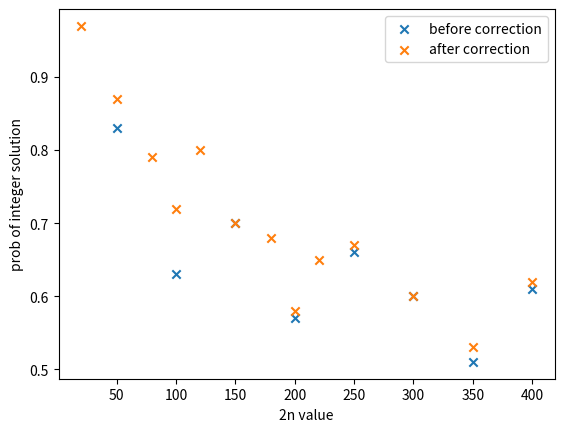

Here is the Python script that generated this plot:
import matplotlib.pyplot as plt
import numpy as np

def split_data(original, position = 1):
    trial_1_linear = original.split("\n")
    trial_1_linear = [float(line.split(" ")[position]) for line in trial_1_linear]
    return trial_1_linear

def model_1_data():
    trial_1_linear = '''1.0 0.20545053482055664
1.0 0.825791597366333
1.0 3.603569507598877
0.0 17.891175270080566
1.0 149.73270988464355
0.0 1808.3734126091003'''

    trial_1_integer = '''1.0 0.20145916938781738
1.0 0.8417482376098633
1.0 3.71407151222229
1.0 20.486236095428467
1.0 155.0166072845459
1.0 2111.4954464435577'''

    x = [100, 200, 400, 800, 1600, 3200]
    x = [np.log2(i) for i in x]

    trial_1_linear = trial_1_linear.split("\n")
    #print([(line.split(" ")) for line in trial_1_linear])
    trial_1_linear = [float(line.split(" ")[1]) for line in trial_1_linear]

    trial_1_integer = trial_1_integer.split("\n")
    trial_1_integer = [float(line.split(" ")[1]) for line in trial_1_integer]

    differences = [trial_1_integer[i] - trial_1_linear[i] for i in range(len(trial_1_linear))]

    fig, ax = plt.subplots()
    ax.scatter(x, trial_1_linear, marker="x", label = "linear")
    ax.scatter(x, trial_1_integer, marker="x", alpha=0.7, label = "integer")
    for i, txt in enumerate(differences):
        ax.annotate("{:.3f}".format(txt), (x[i]-0.2, trial_1_integer[i]+40))

    plt.legend(fontsize='x-large')
    plt.ylabel("time (s)")
    plt.xlabel("log2(x)")
    #plt.savefig("model_1_one_trial.png")
    plt.show()

def model_1_data_2():
    x_1 = [100, 200, 400, 800, 1600]
    y_1 = '''0.59 18.984341382980347
0.47 79.82782006263733
0.46 353.80100655555725
0.38 1796.9403574466705
0.28 14961.767188310623'''

    x_2 = [50, 150, 300, 500, 600, 700, 900, 1000]
    y_2 = '''0.66 4.567790985107422
0.59 43.78447341918945
0.48 187.92533826828003
0.43 565.8744971752167
0.45 864.9625935554504
0.52 1252.4683060646057
0.43 2425.3777680397034
0.37 3276.1760354042053'''

    x_3 = [1100, 1200, 1300, 1400, 1500, 1700, 1800, 1900, 2000]
    y_3 = '''0.37 4372.158345460892
0.32 5728.688201189041
0.39 7382.945163726807
0.43 9406.245235204697
0.28 11806.642862081528
0.22 18062.433065891266
0.34 21951.926416873932
0.39 26531.6572971344
0.3 31731.435760974884'''

    x = x_1 + x_2 + x_3
    y_1 = [float(line.split(" ")[1]) for line in y_1.split("\n")]
    y_2 = [float(line.split(" ")[1]) for line in y_2.split("\n")]
    y_3 = [float(line.split(" ")[1]) for line in y_3.split("\n")]
    y = y_1 + y_2 + y_3

    plt.scatter(x,y, marker="x")
    plt.xlabel("value of 2n")
    plt.ylabel("time (s)")
    plt.show()
    #plt.savefig("model_1_100_trials_time.png")

def model_2_data():
    trial_1_linear_set_1 = '''1.0 0.0029916763305664062
1.0 0.018949508666992188
1.0 0.057845354080200195
1.0 0.15558433532714844
1.0 0.2702758312225342
1.0 0.45179200172424316
1.0 0.7250621318817139
1.0 1.0970673561096191
0.0 1.7812385559082031
1.0 2.353708028793335
0.0 3.686145544052124
1.0 4.59072732925415
1.0 6.693106174468994
1.0 7.630601167678833
1.0 8.406526803970337
1.0 10.552788972854614
1.0 12.987281084060669
1.0 16.236594438552856
1.0 20.386499404907227
1.0 25.025099754333496'''
    x_1 = [10, 20, 30, 40, 50, 60, 70, 80, 90, 100, 110, 120, 130, 140, 150, 160, 170, 180, 190, 200]
    trial_1_linear_set_2 = '''1.0 0.06582069396972656
1.0 0.4886929988861084
0.0 1.9717988967895508
1.0 4.6079137325286865
1.0 8.632996797561646
1.0 16.833163499832153
1.0 30.6201274394989
0.0 51.77075433731079
1.0 86.13691878318787
0.0 132.64377236366272
1.0 207.785475730896
1.0 264.98177433013916
1.0 350.7301836013794
0.0 450.57218956947327
1.0 561.2413566112518
1.0 704.0848052501678
0.0 870.3801231384277
0.0 1045.3600873947144
1.0 1217.2414796352386
1.0 1132.3722455501556'''
    x_2 = [30, 60, 90, 120, 150, 180, 210, 240, 270, 300, 330, 360, 390, 420, 450, 480, 510, 540, 570, 600]

    y_1 = split_data(trial_1_linear_set_1)
    y_2 = split_data(trial_1_linear_set_2)

    x = x_1 + x_2
    y = y_1 + y_2

    plt.scatter(x, y, marker="x", label="integer")
    plt.xlabel("2n value")
    plt.ylabel("time (s)")
    plt.savefig("model_2_time_estimate.png")
    #plt.show()

def model_2_data_2():
    x_1 = [50,100,150,200,250,300,350,400]
    y_1 = '''0.83 26.04929232597351
0.63 243.0944287776947
0.7 845.3627121448517
0.57 2512.113327741623
0.66 6263.868675708771
0.6 13283.49790430069
0.51 23482.93684029579
0.61 37319.673129320145'''

    y_1 = split_data(y_1, position=0)

    plt.scatter(x_1, y_1, marker="x")
    plt.xlabel("2n value")
    plt.ylabel("prob of integer solution (before correction)")
    plt.show()

def model_2_data_3():
    x_2 = [20,50,80,100,120,150,180,200,220,250,300,350,400]
    y_2 = '''0.97 1.870981216430664
0.87 27.567158460617065
0.79 119.56605982780457
0.72 249.68584871292114
0.8 488.63662552833557
0.7 856.0725808143616
0.68 1659.6838715076447
0.58 2525.289293050766
0.65 3776.663679122925
0.67 6384.980808734894
0.6 13418.41190958023
0.53 24124.775515794754
0.62 38528.97680521011'''
    y_2 = split_data(y_2, position=0)

    x_1 = [50, 100, 150, 200, 250, 300, 350, 400]
    y_1 = '''0.83 26.04929232597351
0.63 243.0944287776947
0.7 845.3627121448517
0.57 2512.113327741623
0.66 6263.868675708771
0.6 13283.49790430069
0.51 23482.93684029579
0.61 37319.673129320145'''
    y_1 = split_data(y_1, position=0)

    plt.scatter(x_1, y_1, marker="x", label = "before correction")
    plt.scatter(x_2, y_2, marker="x", label = "after correction")
    plt.xlabel("2n value")
    plt.ylabel("prob of integer solution")
    plt.legend()
    plt.savefig("model_2_prob.png")

model_2_data_3()